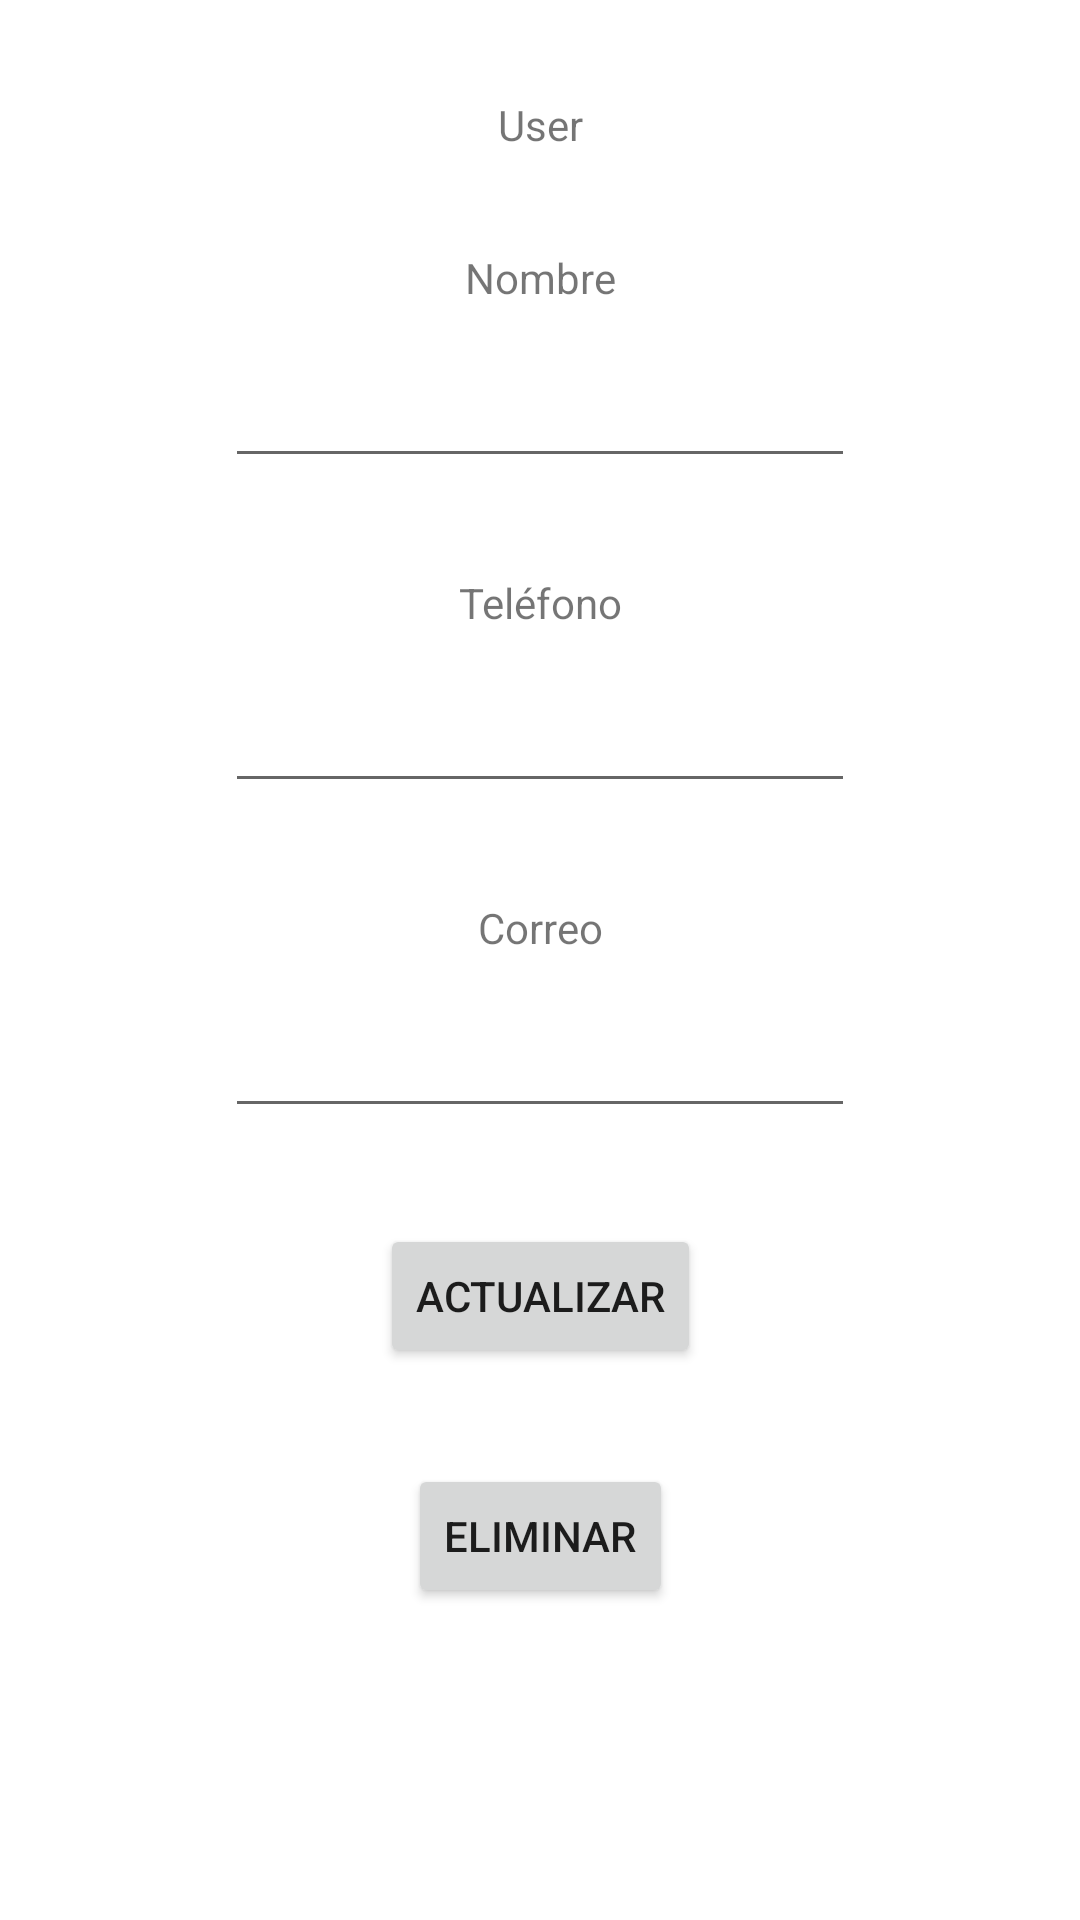

Reconstruct the res/layout file that produces this screen, plus the resources it refers to.
<!-- AndroidManifest.xml: application theme Theme.AndroidWithSqlLite -->
<!-- res/layout/user_info.xml -->
<?xml version="1.0" encoding="utf-8"?>
<androidx.constraintlayout.widget.ConstraintLayout xmlns:android="http://schemas.android.com/apk/res/android"
    xmlns:app="http://schemas.android.com/apk/res-auto"
    xmlns:tools="http://schemas.android.com/tools"
    android:layout_width="match_parent"
    android:layout_height="match_parent">

    <TextView
        android:id="@+id/showUserInfo"
        android:layout_width="wrap_content"
        android:layout_height="wrap_content"
        android:layout_marginTop="32dp"
        android:text="User"
        app:layout_constraintEnd_toEndOf="parent"
        app:layout_constraintStart_toStartOf="parent"
        app:layout_constraintTop_toTopOf="parent" />

    <TextView
        android:id="@+id/textViewUserName"
        android:layout_width="wrap_content"
        android:layout_height="wrap_content"
        android:layout_marginTop="32dp"
        android:text="Nombre"
        app:layout_constraintEnd_toEndOf="parent"
        app:layout_constraintStart_toStartOf="parent"
        app:layout_constraintTop_toBottomOf="@+id/showUserInfo" />

    <TextView
        android:id="@+id/textViewUserPhone"
        android:layout_width="wrap_content"
        android:layout_height="wrap_content"
        android:layout_marginTop="32dp"
        android:text="Teléfono"
        app:layout_constraintEnd_toEndOf="parent"
        app:layout_constraintStart_toStartOf="parent"
        app:layout_constraintTop_toBottomOf="@+id/newName" />

    <TextView
        android:id="@+id/textViewUserEmail"
        android:layout_width="wrap_content"
        android:layout_height="wrap_content"
        android:layout_marginTop="32dp"
        android:text="Correo"
        app:layout_constraintEnd_toEndOf="parent"
        app:layout_constraintStart_toStartOf="parent"
        app:layout_constraintTop_toBottomOf="@+id/newPhone" />

    <EditText
        android:id="@+id/newName"
        android:layout_width="wrap_content"
        android:layout_height="wrap_content"
        android:layout_marginTop="16dp"
        android:ems="10"
        android:inputType="textPersonName"
        app:layout_constraintEnd_toEndOf="parent"
        app:layout_constraintStart_toStartOf="parent"
        app:layout_constraintTop_toBottomOf="@+id/textViewUserName" />

    <EditText
        android:id="@+id/newPhone"
        android:layout_width="wrap_content"
        android:layout_height="wrap_content"
        android:layout_marginTop="16dp"
        android:ems="10"
        android:inputType="textPersonName"
        app:layout_constraintEnd_toEndOf="parent"
        app:layout_constraintStart_toStartOf="parent"
        app:layout_constraintTop_toBottomOf="@+id/textViewUserPhone" />

    <EditText
        android:id="@+id/newEmail"
        android:layout_width="wrap_content"
        android:layout_height="wrap_content"
        android:layout_marginTop="16dp"
        android:ems="10"
        android:inputType="textPersonName"
        app:layout_constraintEnd_toEndOf="parent"
        app:layout_constraintStart_toStartOf="parent"
        app:layout_constraintTop_toBottomOf="@+id/textViewUserEmail" />

    <Button
        android:id="@+id/btnUpdateUser"
        android:layout_width="wrap_content"
        android:layout_height="wrap_content"
        android:layout_marginTop="32dp"
        android:onClick="updateUser"
        android:text="Actualizar"
        app:layout_constraintEnd_toEndOf="parent"
        app:layout_constraintStart_toStartOf="parent"
        app:layout_constraintTop_toBottomOf="@+id/newEmail" />

    <Button
        android:id="@+id/btnDeleteUser"
        android:layout_width="wrap_content"
        android:layout_height="wrap_content"
        android:layout_marginTop="32dp"
        android:onClick="deleteUser"
        android:text="Eliminar"
        app:layout_constraintEnd_toEndOf="parent"
        app:layout_constraintStart_toStartOf="parent"
        app:layout_constraintTop_toBottomOf="@+id/btnUpdateUser" />

</androidx.constraintlayout.widget.ConstraintLayout>
<!-- resources referenced by this layout -->
<resources>
  <style name="Theme.AndroidWithSqlLite" parent="Theme.MaterialComponents.DayNight.DarkActionBar">
          
          <item name="colorPrimary">@color/purple_500</item>
          <item name="colorPrimaryVariant">@color/purple_700</item>
          <item name="colorOnPrimary">@color/white</item>
          
          <item name="colorSecondary">@color/teal_200</item>
          <item name="colorSecondaryVariant">@color/teal_700</item>
          <item name="colorOnSecondary">@color/black</item>
          
          <item name="android:statusBarColor" tools:targetApi="l">?attr/colorPrimaryVariant</item>
          
      </style>
  <!-- not gathered from this repository: default colours our renderer supplied (Android Studio template values) -->
  <color name="purple_500">#FF6200EE</color>
  <color name="purple_700">#FF3700B3</color>
  <color name="teal_200">#FF03DAC5</color>
  <color name="teal_700">#FF018786</color>
  <color name="black">#FF000000</color>
  <color name="white">#FFFFFFFF</color>
</resources>
